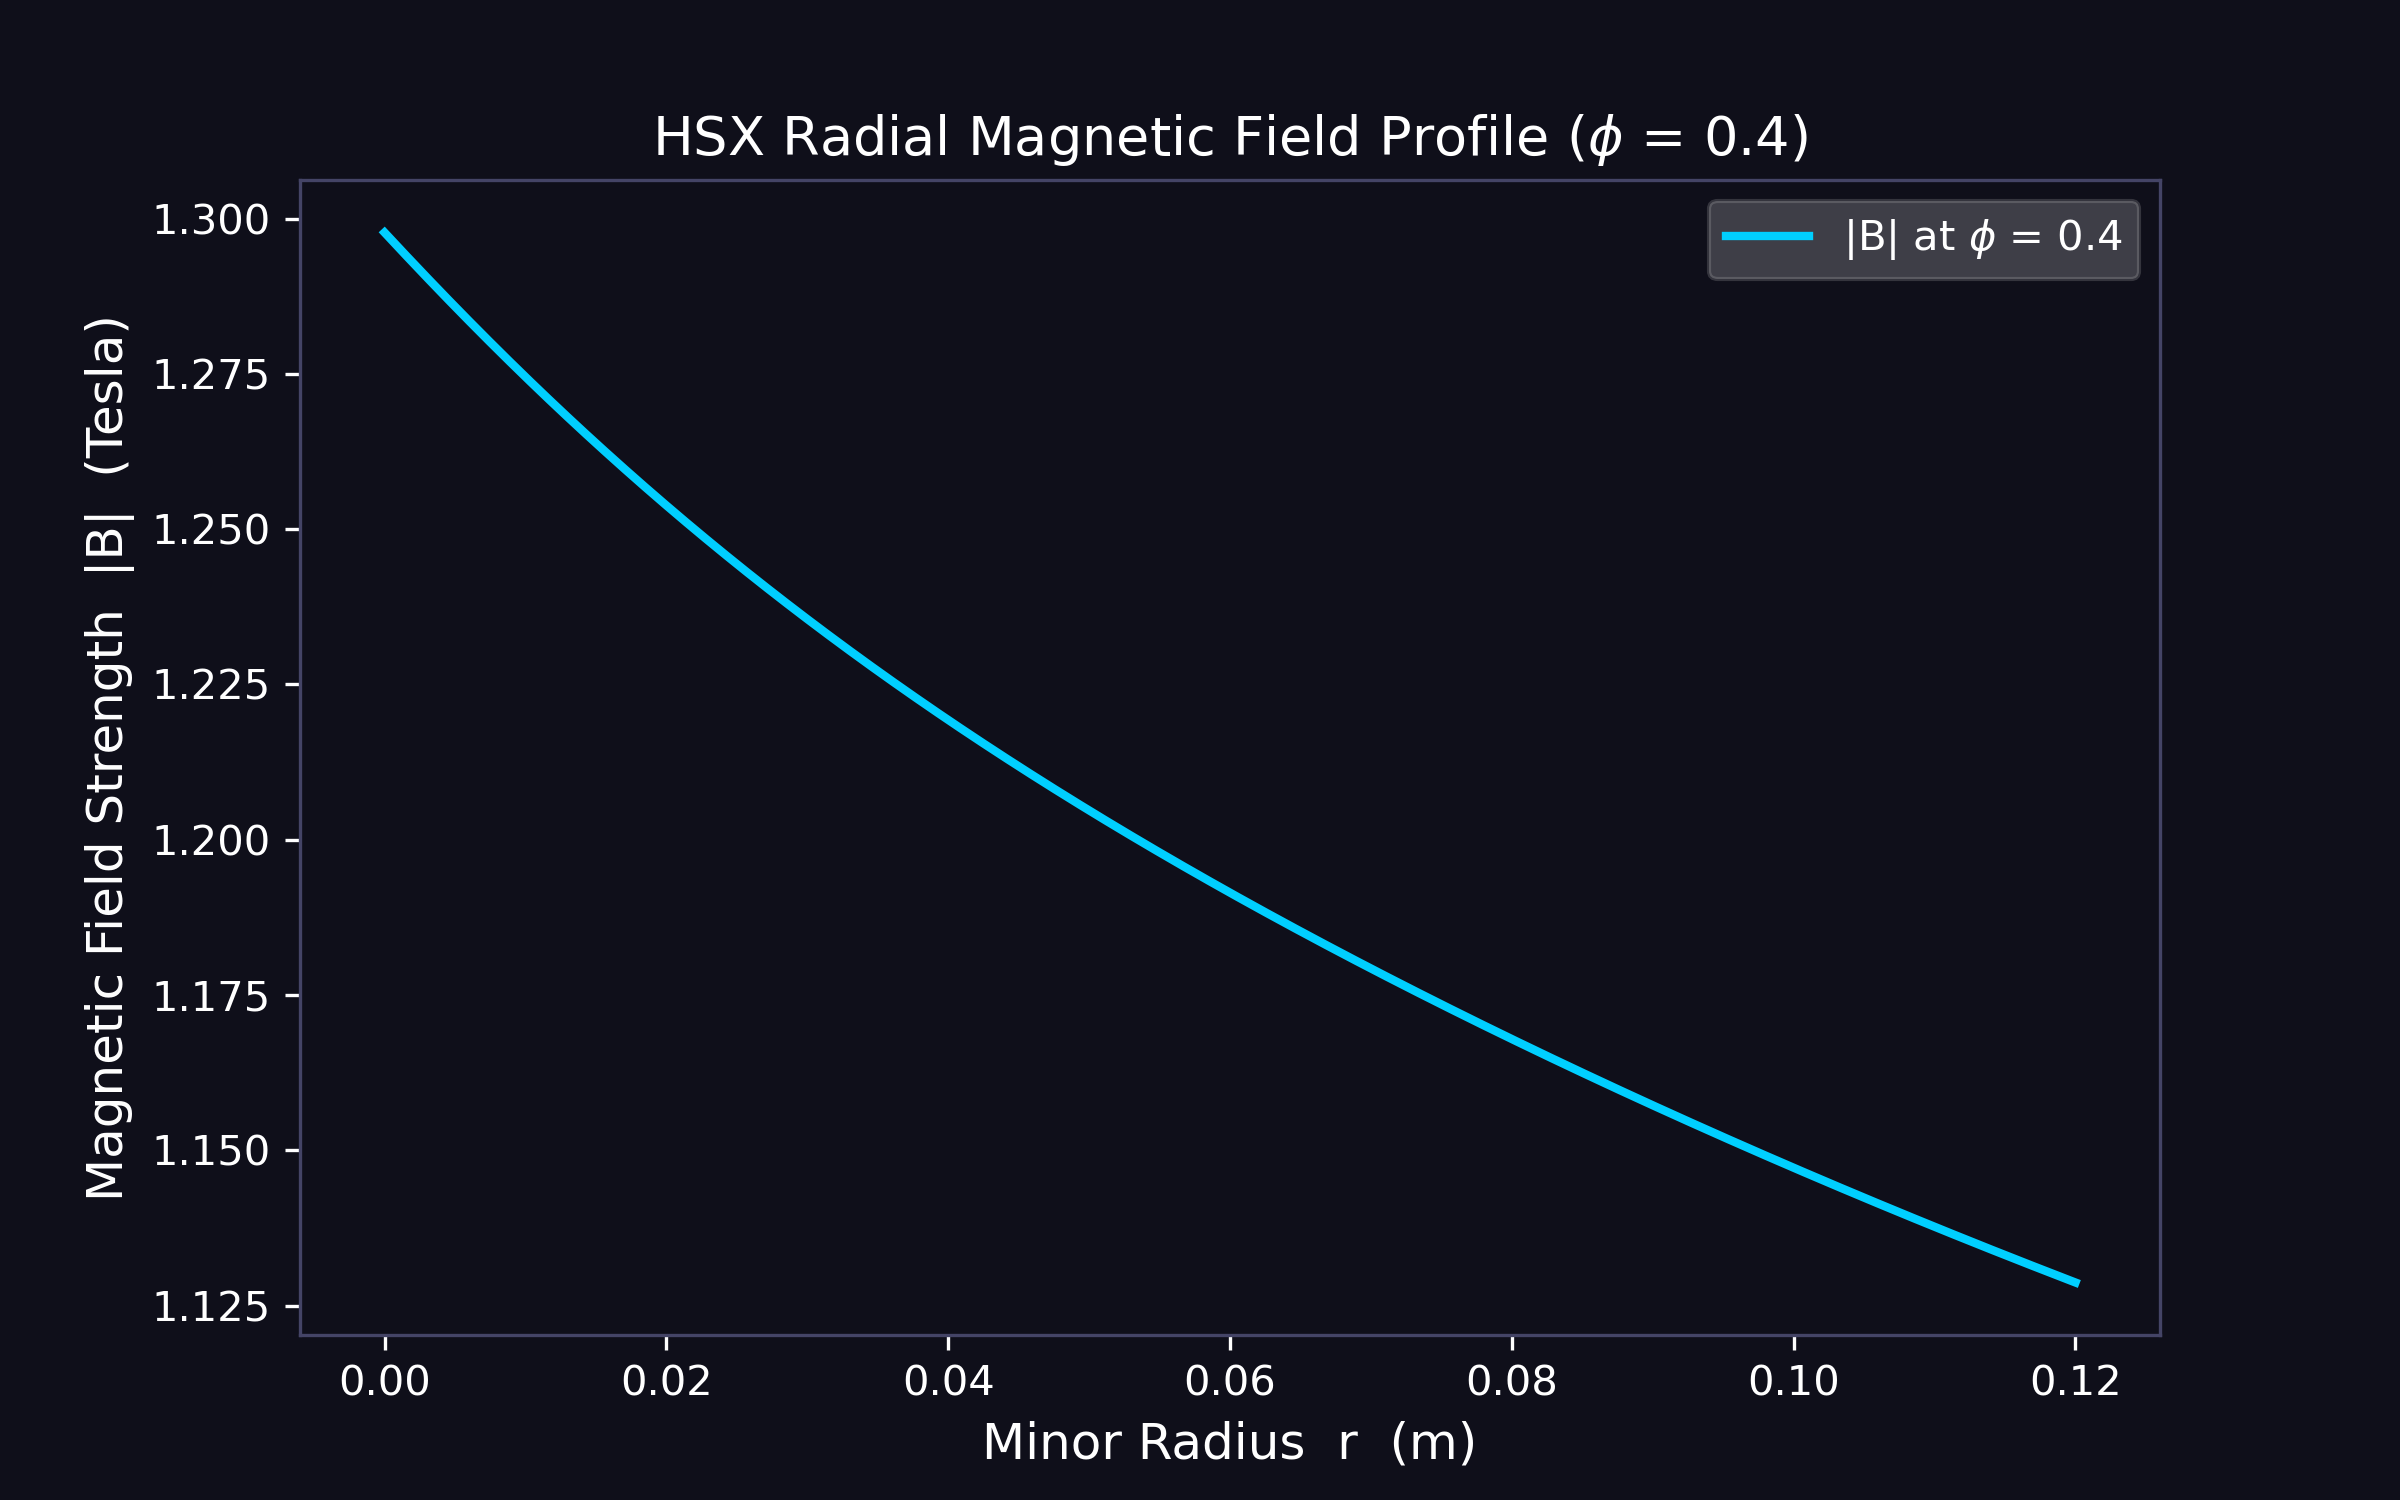

Values plotted in this chart, from the file beside it:
r_m, B_tesla_phi_0.4
0.0, 1.298
0.0001201, 1.297
0.0002402, 1.297
0.0003604, 1.297
0.0004805, 1.297
0.0006006, 1.296
0.0007207, 1.296
0.0008408, 1.296
0.000961, 1.295
0.001081, 1.295
0.001201, 1.295
0.001321, 1.295
0.001441, 1.294
0.001562, 1.294
0.001682, 1.294
0.001802, 1.293
0.001922, 1.293
0.002042, 1.293
0.002162, 1.293
0.002282, 1.292
0.002402, 1.292
0.002523, 1.292
0.002643, 1.291
0.002763, 1.291
0.002883, 1.291
0.003003, 1.291
0.003123, 1.29
0.003243, 1.29
0.003363, 1.29
0.003483, 1.289
0.003604, 1.289
0.003724, 1.289
0.003844, 1.289
0.003964, 1.288
0.004084, 1.288
0.004204, 1.288
0.004324, 1.287
0.004444, 1.287
0.004565, 1.287
0.004685, 1.287
0.004805, 1.286
0.004925, 1.286
0.005045, 1.286
0.005165, 1.285
0.005285, 1.285
0.005405, 1.285
0.005526, 1.285
0.005646, 1.284
0.005766, 1.284
0.005886, 1.284
0.006006, 1.283
0.006126, 1.283
0.006246, 1.283
0.006366, 1.283
0.006486, 1.282
0.006607, 1.282
0.006727, 1.282
0.006847, 1.282
0.006967, 1.281
0.007087, 1.281
... 940 more rows
